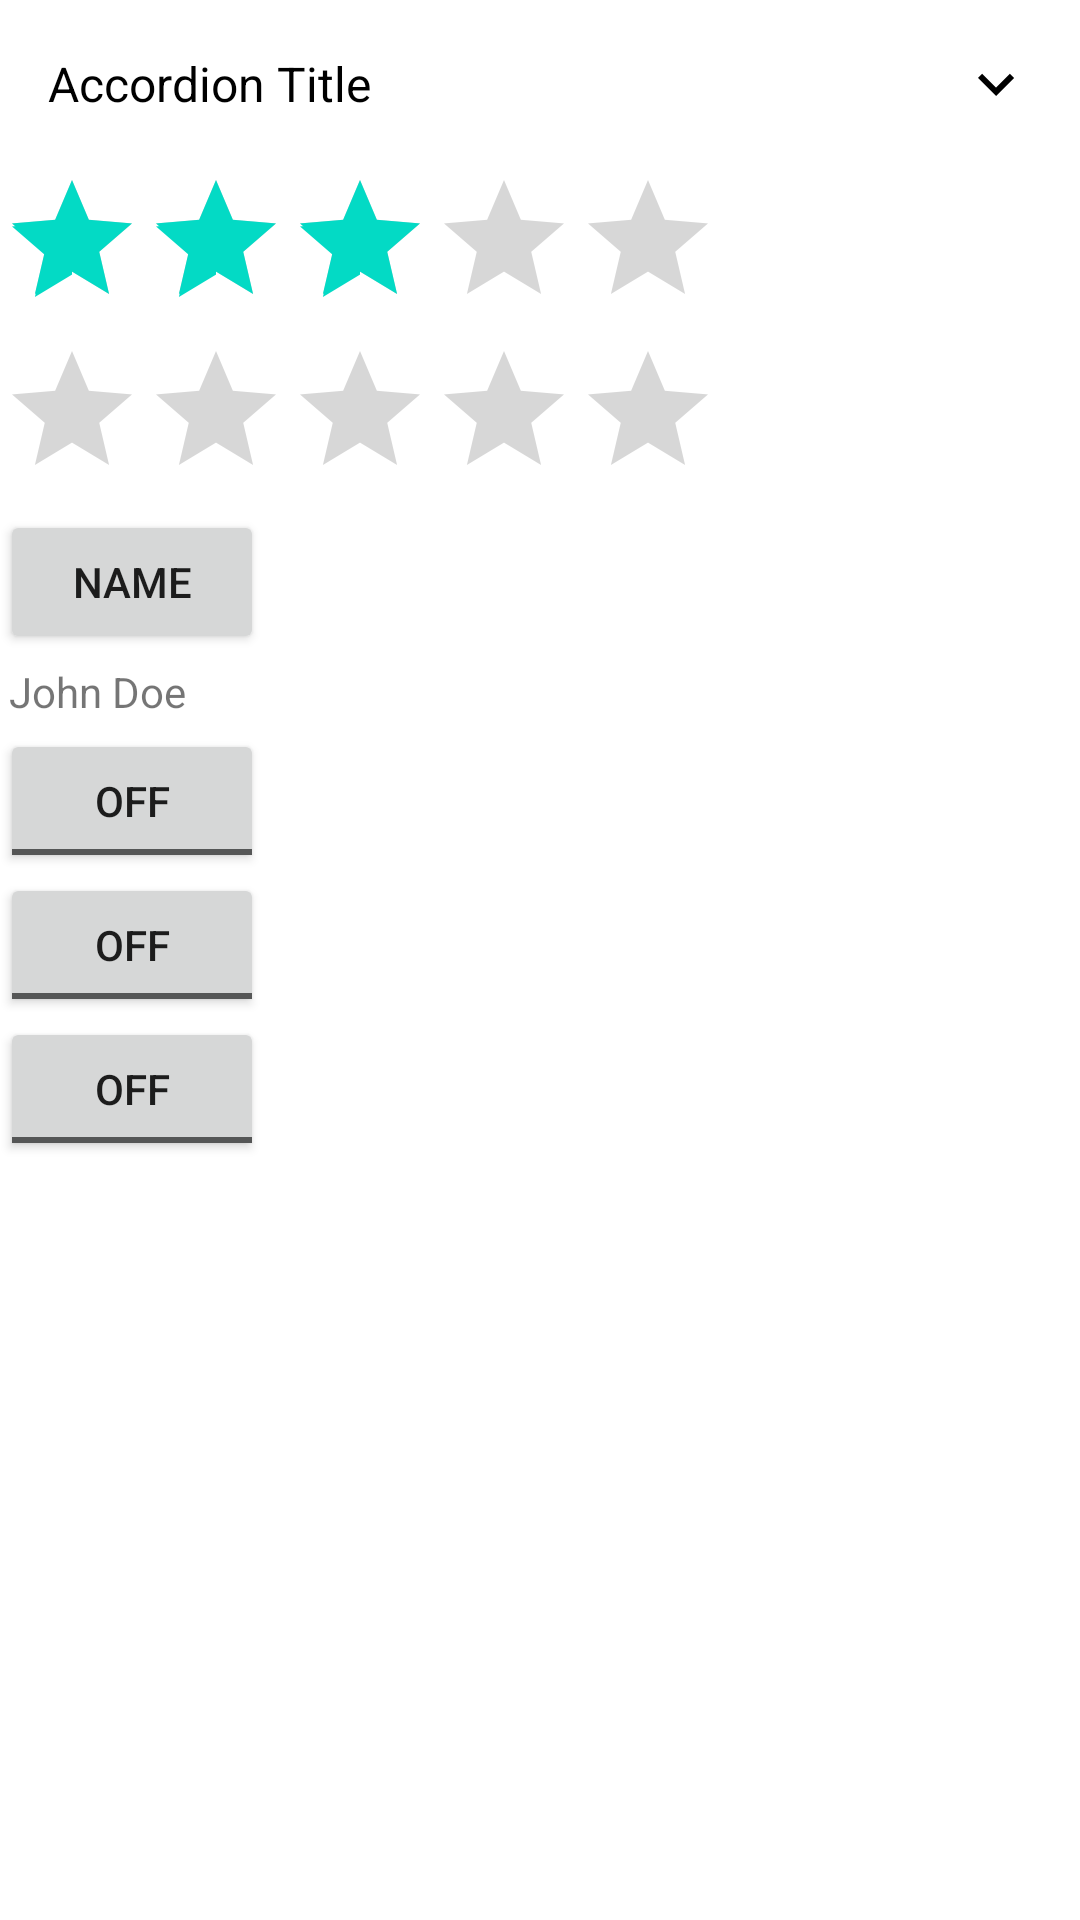

Write the Android layout XML for this screen, with the resource values it uses.
<!-- AndroidManifest.xml: application theme Theme.StarkAndroidSample -->
<!-- res/layout/activity_custom_elements_demo.xml -->
<?xml version="1.0" encoding="utf-8"?>
<LinearLayout xmlns:android="http://schemas.android.com/apk/res/android"
    android:layout_width="match_parent"
    android:layout_height="wrap_content"
    android:layout_marginTop="72dp"
    android:animateLayoutChanges="true"
    android:orientation="vertical">

    <LinearLayout
        android:id="@+id/accordion_header"
        android:layout_width="match_parent"
        android:layout_height="wrap_content"
        android:background="?attr/selectableItemBackground"
        android:gravity="center_vertical"
        android:orientation="horizontal"
        android:padding="16dp">

        <TextView
            android:id="@+id/accordion_title"
            android:layout_width="0dp"
            android:layout_height="wrap_content"
            android:layout_weight="1"
            android:accessibilityHeading="true"
            android:text="@string/accordion_title"
            android:textColor="@android:color/black"
            android:textSize="16sp" />

        <ImageView
            android:id="@+id/accordion_icon"
            android:layout_width="24dp"
            android:layout_height="24dp"
            android:src="@drawable/ic_arrow_down" />

    </LinearLayout>

    
    <TextView
        android:id="@+id/accordion_content"
        android:layout_width="match_parent"
        android:layout_height="wrap_content"
        android:paddingStart="16dp"
        android:paddingEnd="16dp"
        android:paddingBottom="16dp"
        android:text="@string/accordion_content"
        android:textColor="@android:color/darker_gray"
        android:visibility="gone" />

    <RatingBar
        android:layout_width="wrap_content"
        android:layout_height="wrap_content"
        android:clickable="false"
        android:focusable="false"
        android:numStars="5"
        android:rating="3" />

    <RatingBar
        android:layout_width="wrap_content"
        android:layout_height="wrap_content"
        android:contentDescription="@string/content_desc_product_rating"
        android:numStars="5" />

    <TableLayout
        android:layout_width="match_parent"
        android:layout_height="wrap_content"
        android:contentDescription="@string/content_desc_employee_table">

        <TableRow
            android:layout_width="match_parent"
            android:layout_height="match_parent">

            <Button
                android:layout_width="wrap_content"
                android:layout_height="wrap_content"
                android:onClick="sortByName"
                android:text="@string/column_name" />

        </TableRow>

        <TableRow
            android:layout_width="match_parent"
            android:layout_height="match_parent">

            <TextView
                android:padding="3dip"
                android:text="@string/john_doe" />

        </TableRow>
    </TableLayout>

    <ToggleButton
        android:layout_width="wrap_content"
        android:layout_height="wrap_content"
        android:checked="false" />

    <ToggleButton
        android:layout_width="wrap_content"
        android:layout_height="wrap_content"
        android:contentDescription="@string/content_desc_toggle"
        android:checked="false" />

    <ToggleButton
        android:layout_width="wrap_content"
        android:layout_height="wrap_content"
        android:text="@string/toggle" />
</LinearLayout>
<!-- resources referenced by this layout -->
<resources>
  <!-- drawable ic_arrow_down (drawable) -->
  <vector xmlns:android="http://schemas.android.com/apk/res/android"
      android:width="24dp"
      android:height="24dp"
      android:viewportWidth="24.0"
      android:viewportHeight="24.0">
      <path
          android:fillColor="#FF000000"
          android:pathData="M7.41,8.59L12,13.17l4.59,-4.58L18,10l-6,6 -6,-6 1.41,-1.41z"/>
  </vector>
  <string name="accordion_content">This is the detailed content of the accordion item.</string>
  <string name="accordion_title">Accordion Title</string>
  <string name="column_name">Name</string>
  <string name="content_desc_employee_table">Employee table</string>
  <string name="content_desc_product_rating">Product rating</string>
  <string name="content_desc_toggle">toggle</string>
  <string name="john_doe">John Doe</string>
  <string name="toggle">toggle</string>
  <style name="Theme.StarkAndroidSample" parent="Theme.MaterialComponents.DayNight.DarkActionBar">
          
          <item name="colorPrimary">@color/purple_500</item>
          <item name="colorPrimaryVariant">@color/purple_700</item>
          <item name="colorOnPrimary">@color/white</item>
          
          <item name="colorSecondary">@color/teal_200</item>
          <item name="colorSecondaryVariant">@color/teal_700</item>
          <item name="colorOnSecondary">@color/black</item>
          
          <item name="android:statusBarColor">?attr/colorPrimaryVariant</item>
          
      </style>
  <!-- not gathered from this repository: default colours our renderer supplied (Android Studio template values) -->
  <color name="purple_500">#FF6200EE</color>
  <color name="purple_700">#FF3700B3</color>
  <color name="teal_200">#FF03DAC5</color>
  <color name="teal_700">#FF018786</color>
  <color name="black">#FF000000</color>
  <color name="white">#FFFFFFFF</color>
</resources>
